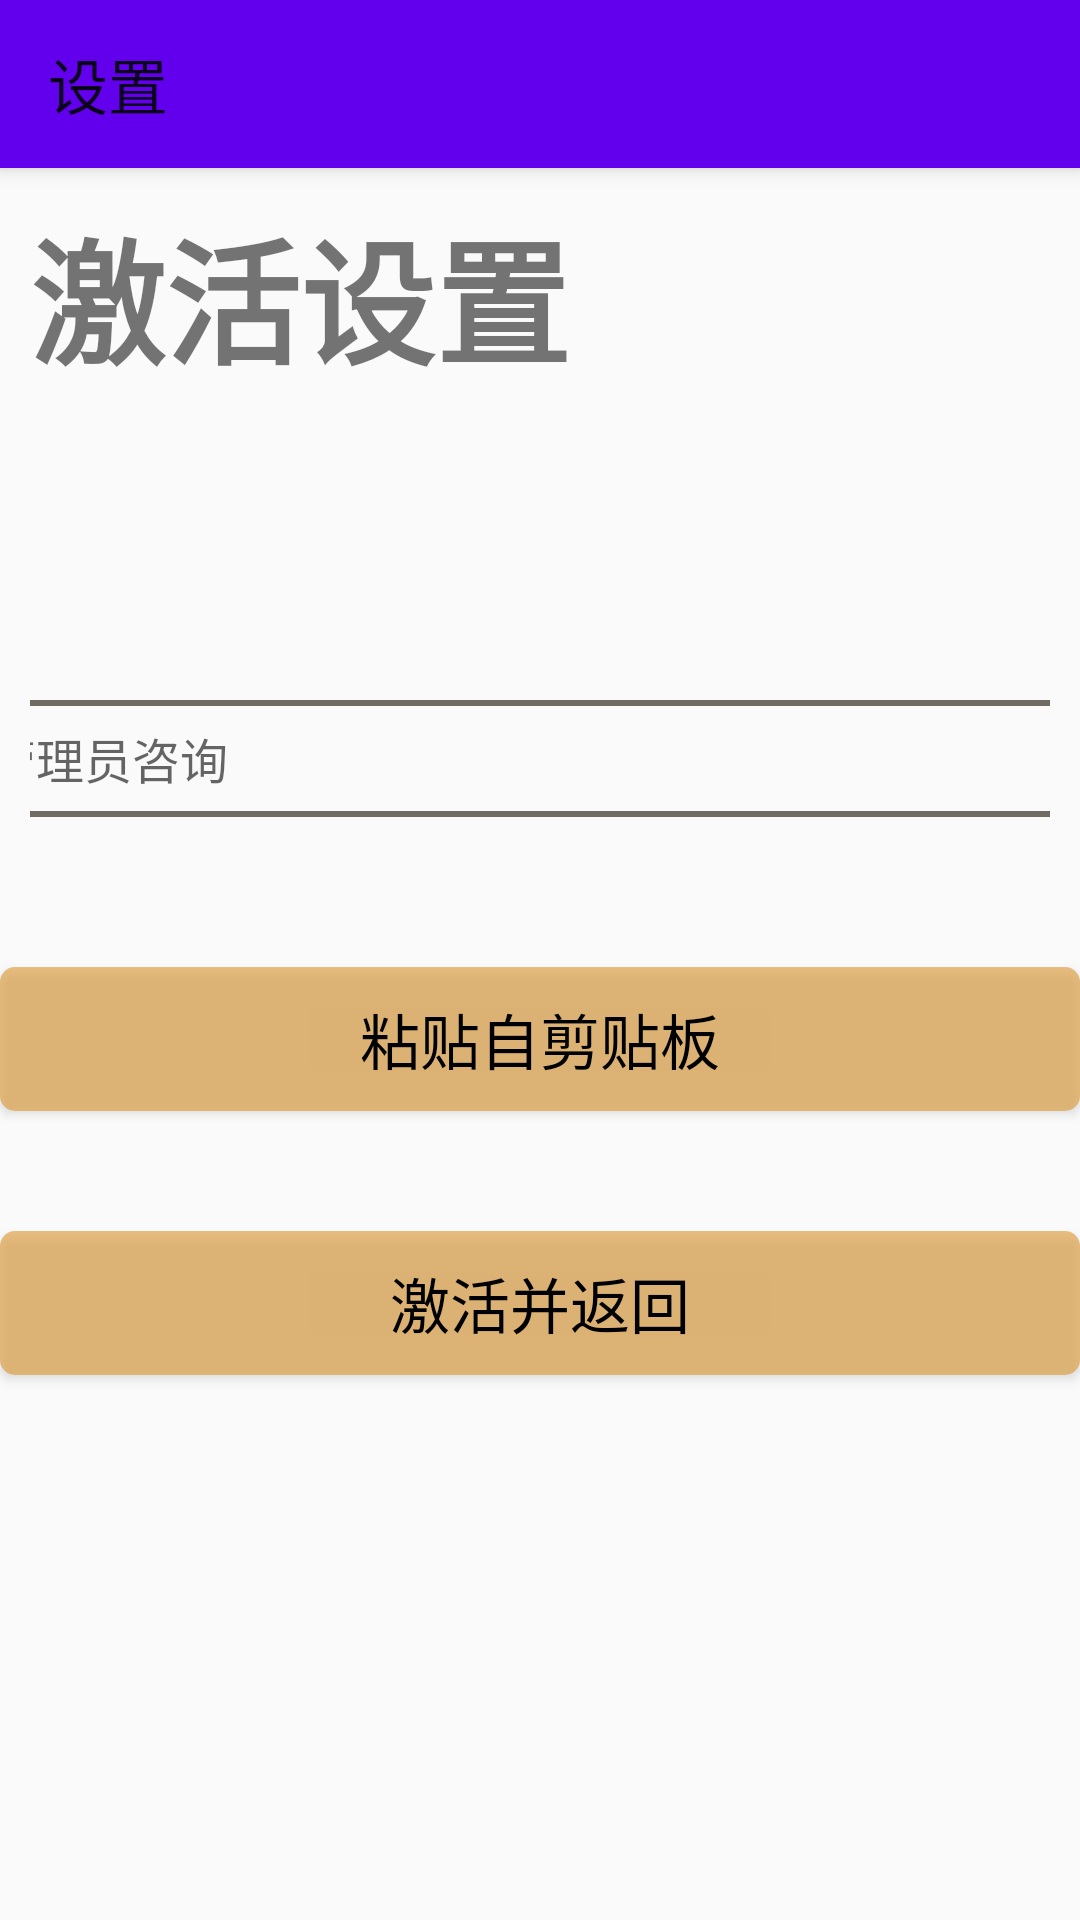

Write the Android layout XML for this screen, with the resource values it uses.
<!-- AndroidManifest.xml: application theme Theme.FlightDisplay -->
<!-- res/layout/activity_activation.xml -->
<?xml version="1.0" encoding="utf-8"?>
<RelativeLayout xmlns:android="http://schemas.android.com/apk/res/android"
    android:layout_width="match_parent"
    android:layout_height="match_parent"
    xmlns:app="http://schemas.android.com/apk/res-auto"
    >
    <androidx.appcompat.widget.Toolbar
        android:id="@+id/my_toolbar"
        android:layout_width="match_parent"
        android:layout_height="?attr/actionBarSize"
        android:background="?attr/colorPrimary"
        android:elevation="4dp"
        app:title="设置"
        android:popupTheme="@style/ThemeOverlay.AppCompat.Light"
        android:fitsSystemWindows="true"
        >

    </androidx.appcompat.widget.Toolbar>
    <TextView
        android:layout_marginTop="10dp"
        android:id="@+id/activation_title"
        android:layout_marginLeft="10dp"
        android:layout_below="@+id/my_toolbar"
        android:text="激活设置"
        android:layout_width="wrap_content"
        android:layout_height="wrap_content"
        android:textStyle="bold"
        android:textSize="45dp"/>
    <LinearLayout
        android:layout_below="@+id/activation_title"
        android:layout_marginTop="30dp"
        android:layout_width="match_parent"
        android:layout_height="wrap_content"
        android:id="@+id/deviceInfo"
        android:gravity="center">
        <TextView
            android:layout_gravity="start"
            android:id="@+id/device"
            android:layout_width="wrap_content"
            android:layout_height="50dp"
            android:gravity="center"
            android:text="设备ID"
            android:textStyle="bold"
            android:textSize="16sp" />

        <TextView
            android:gravity="center"
            android:id="@+id/device_id"
            android:layout_width="520dp"
            android:layout_height="52dp"
            android:maxLines="1"
            android:paddingLeft="10dp"
            android:paddingRight="10dp"
            android:textSize="16sp"
            android:textIsSelectable="true"
            />
    </LinearLayout>


    <LinearLayout
        android:layout_width="match_parent"
        android:padding="10dp"
        android:layout_height="wrap_content"
        android:layout_below="@+id/deviceInfo"
        android:layout_marginTop="10dp"
        android:id="@+id/inputCode"
        android:gravity="center|center_horizontal|center_vertical">
        <TextView
            android:id="@+id/activation"
            android:layout_width="wrap_content"
            android:layout_height="wrap_content"
            android:text="激活码"
            android:textSize="16dp"
            android:textStyle="bold" />

        <EditText
            android:id="@+id/activition_id"
            android:layout_width="500dp"
            android:layout_height="39dp"
            android:layout_marginLeft="20dp"
            android:background="@drawable/bg_border"
            android:drawablePadding="10dp"
            android:hint="请向管理员咨询"
            android:maxLines="1"
            android:textColor="#000000"
            android:textSize="16sp" />
    </LinearLayout>


    <Button
        android:id="@+id/paste"
        android:layout_width="482dp"
        android:layout_height="wrap_content"
        android:layout_below="@id/inputCode"
        android:layout_centerHorizontal="true"
        android:layout_marginTop="40dp"
        android:background="@drawable/save_button"
        android:text="粘贴自剪贴板"
        android:textColor="@color/black"
        android:textSize="20sp" />
    <Button
        android:id="@+id/activate"
        android:layout_width="482dp"
        android:layout_height="wrap_content"
        android:layout_below="@id/paste"
        android:layout_centerHorizontal="true"
        android:layout_marginTop="40dp"
        android:background="@drawable/save_button"
        android:text="激活并返回"
        android:textColor="@color/black"
        android:textSize="20sp" />
</RelativeLayout>
<!-- resources referenced by this layout -->
<resources>
  <!-- drawable bg_border (drawable) -->
  <?xml version="1.0" encoding="utf-8"?>
  <shape xmlns:android="http://schemas.android.com/apk/res/android"
          android:shape="rectangle">
      <stroke
              android:width="2dp"
              android:color="#716C63"/>
      <corners
              android:radius="10dp"/>
  </shape>
  <!-- drawable save_button (drawable) -->
  <?xml version="1.0" encoding="utf-8"?>
      <selector xmlns:android="http://schemas.android.com/apk/res/android">
          <item android:state_pressed="true">
              <shape>
                  <solid android:color="#352001"/>
                  <corners android:radius="5dp"/>
              </shape>
          </item>
          <item android:state_pressed="false">
              <shape>
                  <solid android:color="#A6DD9E3F"/>
                  <corners android:radius="5dp"/>
              </shape>
          </item>
      </selector>
  <style name="Theme.FlightDisplay" parent="Theme.AppCompat.Light.NoActionBar">
          
          <item name="colorPrimary">@color/purple_500</item>
          <item name="colorPrimaryVariant">@color/purple_700</item>
          <item name="colorOnPrimary">@color/white</item>
          
          <item name="colorSecondary">@color/teal_200</item>
          <item name="colorSecondaryVariant">@color/teal_700</item>
          <item name="colorOnSecondary">@color/black</item>
          
          <item name="android:statusBarColor" tools:targetApi="l">?attr/colorPrimaryVariant</item>
          
      </style>
  <!-- not gathered from this repository: default colours our renderer supplied (Android Studio template values) -->
  <color name="purple_500">#FF6200EE</color>
  <color name="purple_700">#FF3700B3</color>
  <color name="teal_200">#FF03DAC5</color>
  <color name="teal_700">#FF018786</color>
  <color name="black">#FF000000</color>
  <color name="white">#FFFFFFFF</color>
</resources>
